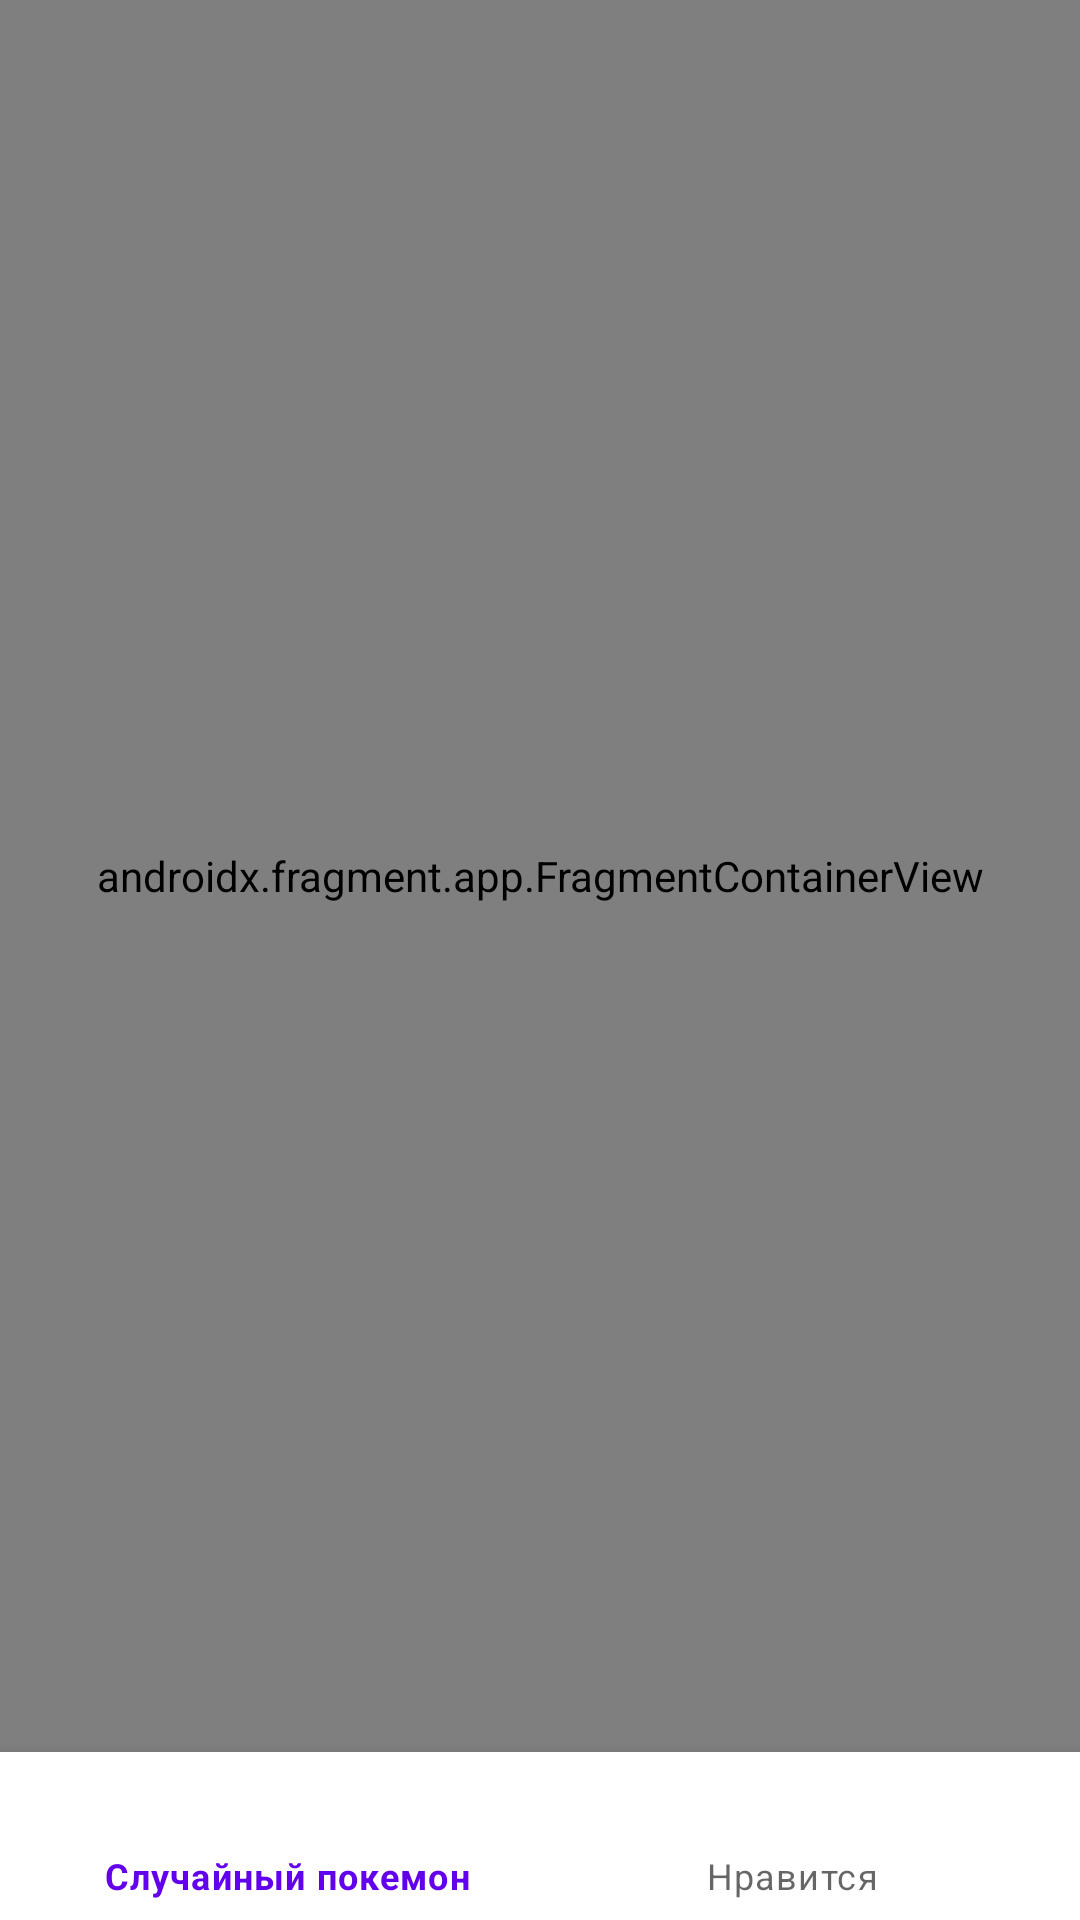

Layout XML and referenced resources for this Android screen:
<!-- AndroidManifest.xml: application theme Theme.PokeDexV20 -->
<!-- res/layout/activity_main.xml -->
<?xml version="1.0" encoding="utf-8"?>
<androidx.constraintlayout.widget.ConstraintLayout
    xmlns:android="http://schemas.android.com/apk/res/android"
    xmlns:app="http://schemas.android.com/apk/res-auto"
    xmlns:tools="http://schemas.android.com/tools"
    android:layout_width="match_parent"
    android:layout_height="match_parent"
    tools:context=".MainActivity">

    <androidx.fragment.app.FragmentContainerView
        android:id="@+id/fragmentContainer"
        android:name="androidx.navigation.fragment.NavHostFragment"
        android:layout_width="0dp"
        android:layout_height="0dp"
        app:defaultNavHost="true"
        app:navGraph="@navigation/nav_graph"
        app:layout_constraintBottom_toTopOf="@id/botNavView"
        app:layout_constraintEnd_toEndOf="parent"
        app:layout_constraintStart_toStartOf="parent"
        app:layout_constraintTop_toTopOf="parent" />

    <com.google.android.material.bottomnavigation.BottomNavigationView
        android:id="@+id/botNavView"
        android:layout_width="0dp"
        android:layout_height="wrap_content"
        app:layout_constraintTop_toBottomOf="@id/fragmentContainer"
        app:layout_constraintBottom_toBottomOf="parent"
        app:layout_constraintEnd_toEndOf="parent"
        app:layout_constraintStart_toStartOf="parent"
        app:menu="@menu/nav_menu" />


</androidx.constraintlayout.widget.ConstraintLayout>
<!-- resources referenced by this layout -->
<resources>
  <style name="Theme.PokeDexV20" parent="Theme.MaterialComponents.DayNight.NoActionBar">
          
          <item name="colorPrimary">@color/purple_500</item>
          <item name="colorPrimaryVariant">@color/purple_700</item>
          <item name="colorOnPrimary">@color/white</item>
          
          <item name="colorSecondary">@color/teal_200</item>
          <item name="colorSecondaryVariant">@color/teal_700</item>
          <item name="colorOnSecondary">@color/black</item>
          
          <item name="android:statusBarColor" tools:targetApi="l">?attr/colorPrimaryVariant</item>
          
      </style>
  <!-- not gathered from this repository: default colours our renderer supplied (Android Studio template values) -->
  <color name="purple_500">#FF6200EE</color>
  <color name="purple_700">#FF3700B3</color>
  <color name="teal_200">#FF03DAC5</color>
  <color name="teal_700">#FF018786</color>
  <color name="black">#FF000000</color>
  <color name="white">#FFFFFFFF</color>
</resources>
